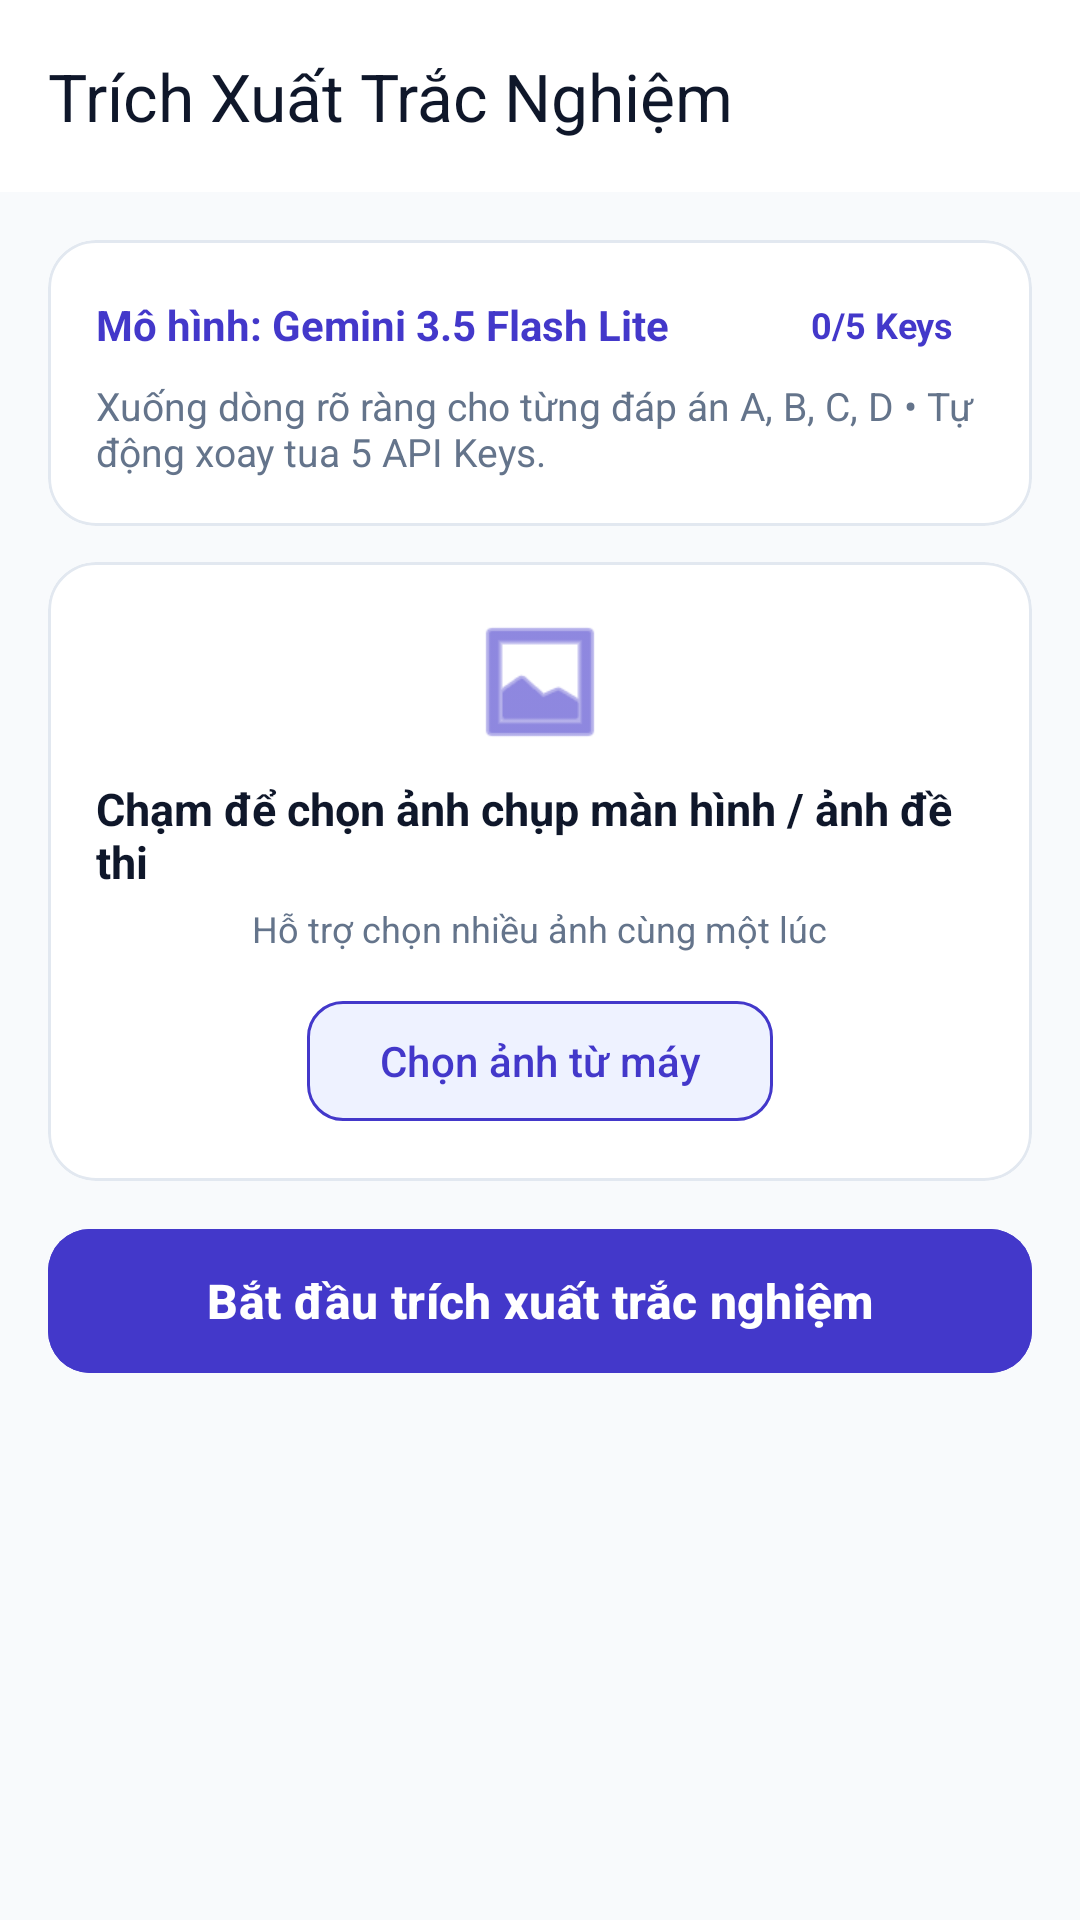

The Android layout XML behind this screen, and the referenced resources:
<!-- AndroidManifest.xml: application theme Theme.TrichXuatTracNghiem -->
<!-- res/layout/activity_main.xml -->
<?xml version="1.0" encoding="utf-8"?>
<LinearLayout xmlns:android="http://schemas.android.com/apk/res/android"
    xmlns:app="http://schemas.android.com/apk/res-auto"
    android:layout_width="match_parent"
    android:layout_height="match_parent"
    android:orientation="vertical"
    android:background="@color/background_light">

    
    <com.google.android.material.appbar.MaterialToolbar
        android:id="@+id/topAppBar"
        android:layout_width="match_parent"
        android:layout_height="wrap_content"
        android:background="@color/surface_light"
        android:elevation="2dp"
        app:title="@string/app_name"
        app:titleTextColor="@color/text_primary" />

    <ScrollView
        android:layout_width="match_parent"
        android:layout_height="match_parent"
        android:fillViewport="true">

        <LinearLayout
            android:layout_width="match_parent"
            android:layout_height="wrap_content"
            android:orientation="vertical"
            android:padding="16dp">

            
            <com.google.android.material.card.MaterialCardView
                android:layout_width="match_parent"
                android:layout_height="wrap_content"
                android:layout_marginBottom="12dp"
                app:cardCornerRadius="16dp"
                app:cardElevation="0dp"
                app:strokeColor="@color/border"
                app:strokeWidth="1dp"
                app:cardBackgroundColor="@color/surface_light">

                <LinearLayout
                    android:layout_width="match_parent"
                    android:layout_height="wrap_content"
                    android:orientation="vertical"
                    android:padding="16dp">

                    <LinearLayout
                        android:layout_width="match_parent"
                        android:layout_height="wrap_content"
                        android:orientation="horizontal"
                        android:gravity="center_vertical">

                        <TextView
                            android:layout_width="0dp"
                            android:layout_height="wrap_content"
                            android:layout_weight="1"
                            android:text="Mô hình: Gemini 3.5 Flash Lite"
                            android:textColor="@color/primary"
                            android:textStyle="bold"
                            android:textSize="14sp" />

                        <TextView
                            android:id="@+id/tvActiveKeysBadge"
                            android:layout_width="wrap_content"
                            android:layout_height="wrap_content"
                            android:background="@drawable/bg_badge_rounded"
                            android:paddingHorizontal="10dp"
                            android:paddingVertical="4dp"
                            android:text="0/5 Keys"
                            android:textColor="@color/primary"
                            android:textSize="12sp"
                            android:textStyle="bold" />
                    </LinearLayout>

                    <TextView
                        android:layout_width="match_parent"
                        android:layout_height="wrap_content"
                        android:layout_marginTop="6dp"
                        android:text="Xuống dòng rõ ràng cho từng đáp án A, B, C, D • Tự động xoay tua 5 API Keys."
                        android:textColor="@color/text_secondary"
                        android:textSize="13sp" />
                </LinearLayout>
            </com.google.android.material.card.MaterialCardView>

            
            <com.google.android.material.card.MaterialCardView
                android:id="@+id/cardPickImages"
                android:layout_width="match_parent"
                android:layout_height="wrap_content"
                android:layout_marginBottom="12dp"
                app:cardCornerRadius="16dp"
                app:cardElevation="0dp"
                app:strokeColor="@color/border"
                app:strokeWidth="1dp"
                app:cardBackgroundColor="@color/surface_light">

                <LinearLayout
                    android:layout_width="match_parent"
                    android:layout_height="wrap_content"
                    android:orientation="vertical"
                    android:padding="16dp"
                    android:gravity="center">

                    <ImageView
                        android:layout_width="48dp"
                        android:layout_height="48dp"
                        android:src="@android:drawable/ic_menu_gallery"
                        app:tint="@color/primary" />

                    <TextView
                        android:id="@+id/tvImageCount"
                        android:layout_width="wrap_content"
                        android:layout_height="wrap_content"
                        android:layout_marginTop="8dp"
                        android:text="Chạm để chọn ảnh chụp màn hình / ảnh đề thi"
                        android:textColor="@color/text_primary"
                        android:textSize="15sp"
                        android:textStyle="bold" />

                    <TextView
                        android:layout_width="wrap_content"
                        android:layout_height="wrap_content"
                        android:layout_marginTop="4dp"
                        android:text="Hỗ trợ chọn nhiều ảnh cùng một lúc"
                        android:textColor="@color/text_secondary"
                        android:textSize="12sp" />

                    <com.google.android.material.button.MaterialButton
                        android:id="@+id/btnPickImages"
                        android:layout_width="wrap_content"
                        android:layout_height="wrap_content"
                        android:layout_marginTop="12dp"
                        android:text="Chọn ảnh từ máy"
                        app:cornerRadius="12dp"
                        android:backgroundTint="@color/primary_light"
                        android:textColor="@color/primary"
                        app:strokeColor="@color/primary"
                        app:strokeWidth="1dp" />
                </LinearLayout>
            </com.google.android.material.card.MaterialCardView>

            
            <com.google.android.material.button.MaterialButton
                android:id="@+id/btnExtract"
                android:layout_width="match_parent"
                android:layout_height="56dp"
                android:text="Bắt đầu trích xuất trắc nghiệm"
                android:textSize="16sp"
                android:textStyle="bold"
                android:textAllCaps="false"
                app:cornerRadius="14dp"
                android:backgroundTint="@color/primary"
                android:textColor="@android:color/white" />

            
            <LinearLayout
                android:id="@+id/layoutProgress"
                android:layout_width="match_parent"
                android:layout_height="wrap_content"
                android:orientation="vertical"
                android:visibility="gone"
                android:gravity="center"
                android:layout_marginTop="16dp">

                <com.google.android.material.progressindicator.LinearProgressIndicator
                    android:id="@+id/progressBar"
                    android:layout_width="match_parent"
                    android:layout_height="wrap_content"
                    android:indeterminate="true"
                    app:indicatorColor="@color/primary" />

                <TextView
                    android:id="@+id/tvStatus"
                    android:layout_width="match_parent"
                    android:layout_height="wrap_content"
                    android:layout_marginTop="8dp"
                    android:gravity="center"
                    android:text="Đang xử lý..."
                    android:textColor="@color/primary"
                    android:textSize="14sp" />
            </LinearLayout>

            
            <com.google.android.material.card.MaterialCardView
                android:id="@+id/cardResultContainer"
                android:layout_width="match_parent"
                android:layout_height="wrap_content"
                android:visibility="gone"
                android:layout_marginTop="20dp"
                android:layout_marginBottom="24dp"
                app:cardCornerRadius="16dp"
                app:cardElevation="0dp"
                app:strokeColor="@color/border"
                app:strokeWidth="1dp"
                app:cardBackgroundColor="@color/surface_light">

                <LinearLayout
                    android:layout_width="match_parent"
                    android:layout_height="wrap_content"
                    android:orientation="vertical"
                    android:padding="16dp">

                    
                    <LinearLayout
                        android:layout_width="match_parent"
                        android:layout_height="wrap_content"
                        android:orientation="horizontal"
                        android:gravity="center_vertical"
                        android:layout_marginBottom="12dp">

                        <TextView
                            android:layout_width="0dp"
                            android:layout_height="wrap_content"
                            android:layout_weight="1"
                            android:text="Văn bản trích xuất"
                            android:textColor="@color/text_primary"
                            android:textStyle="bold"
                            android:textSize="16sp" />

                        <com.google.android.material.button.MaterialButton
                            android:id="@+id/btnCopyAll"
                            android:layout_width="wrap_content"
                            android:layout_height="40dp"
                            android:text="Sao chép toàn bộ"
                            android:textColor="@android:color/white"
                            android:backgroundTint="@color/primary"
                            app:cornerRadius="10dp"
                            android:textSize="13sp" />
                    </LinearLayout>

                    
                    <EditText
                        android:id="@+id/etResultText"
                        android:layout_width="match_parent"
                        android:layout_height="wrap_content"
                        android:minLines="8"
                        android:background="@drawable/bg_edittext_border"
                        android:gravity="top|start"
                        android:inputType="textMultiLine"
                        android:padding="12dp"
                        android:textColor="@color/text_primary"
                        android:textSize="15sp"
                        android:lineSpacingExtra="5dp"
                        android:hint="Kết quả trích xuất sẽ hiển thị tại đây..." />

                </LinearLayout>
            </com.google.android.material.card.MaterialCardView>

        </LinearLayout>
    </ScrollView>
</LinearLayout>
<!-- resources referenced by this layout -->
<resources>
  <color name="background_light">#F8FAFC</color>
  <color name="border">#E2E8F0</color>
  <color name="primary">#4338CA</color>
  <color name="primary_light">#EEF2FF</color>
  <color name="surface_light">#FFFFFF</color>
  <color name="text_primary">#0F172A</color>
  <color name="text_secondary">#64748B</color>
  <!-- drawable bg_edittext_border (drawable) -->
  <?xml version="1.0" encoding="utf-8"?>
  <shape xmlns:android="http://schemas.android.com/apk/res/android">
      <solid android:color="#F8FAFC" />
      <stroke android:width="1dp" android:color="@color/border" />
      <corners android:radius="12dp" />
  </shape>
  <string name="app_name">Trích Xuất Trắc Nghiệm</string>
  <style name="Theme.TrichXuatTracNghiem" parent="Theme.Material3.DayNight.NoActionBar">
          <item name="colorPrimary">@color/primary</item>
          <item name="colorPrimaryVariant">@color/primary_variant</item>
          <item name="colorSecondary">@color/secondary</item>
          <item name="android:statusBarColor">@color/surface_light</item>
          <item name="android:windowLightStatusBar">true</item>
          <item name="android:windowBackground">@color/background_light</item>
      </style>
  <color name="primary_variant">#3730A3</color>
  <color name="secondary">#06B6D4</color>
</resources>
